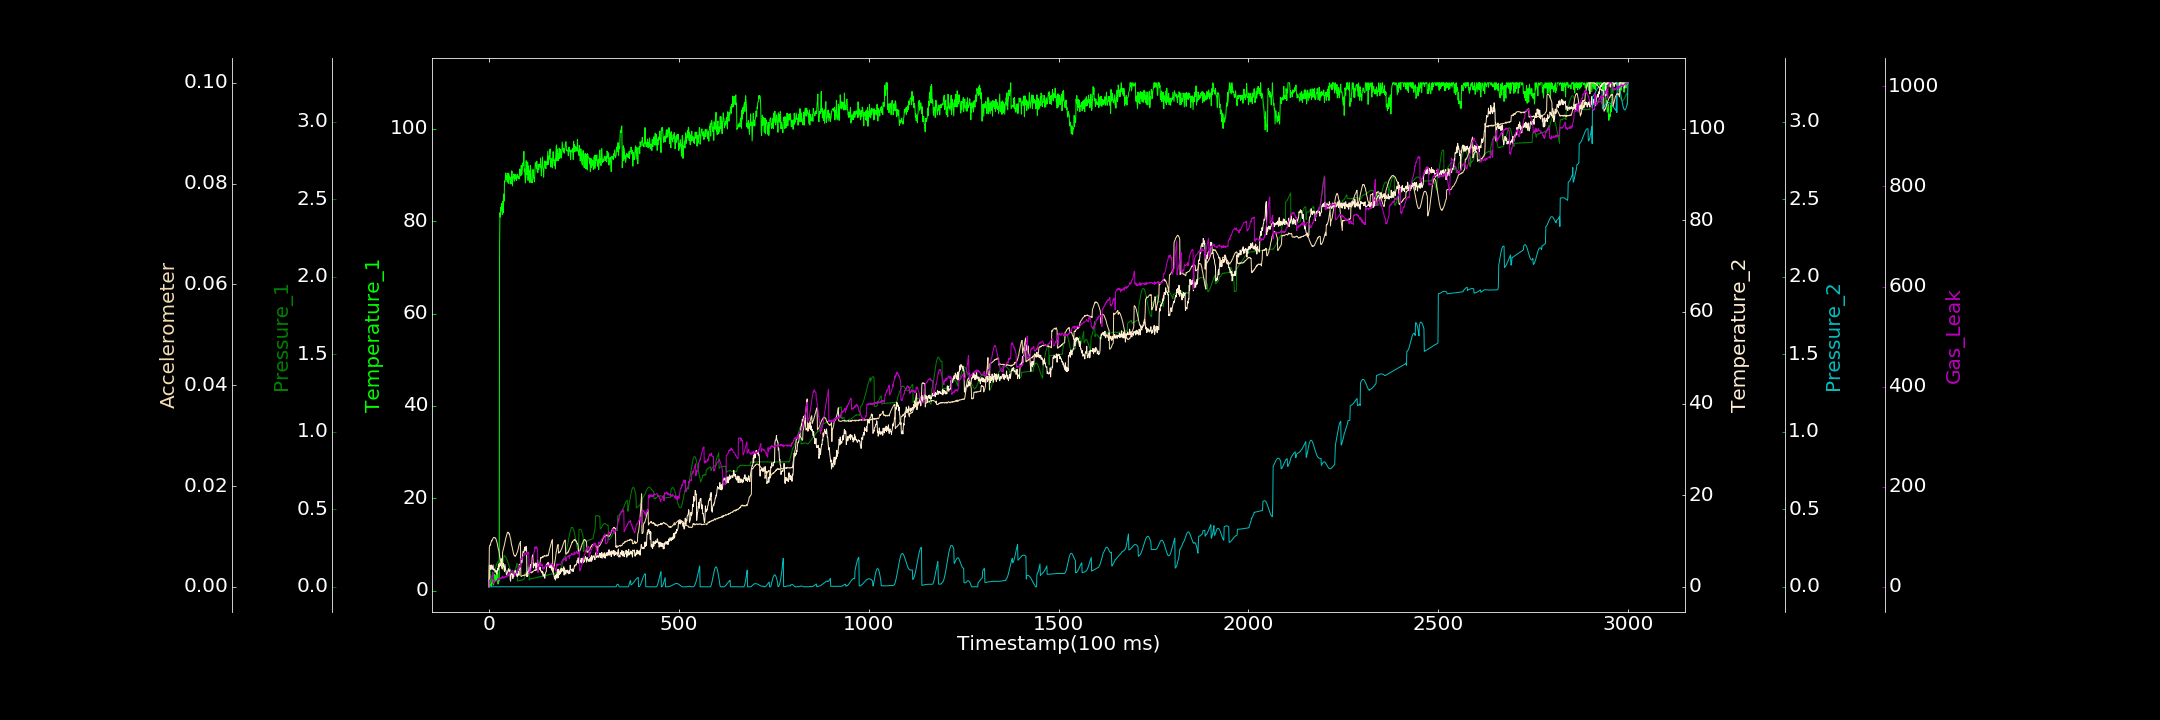

Values plotted in this chart, from the file beside it:
0.000000000, 1.082390626, 0.000491891, 0.000000000, 0.000254606, 0.000028479, 0.000000000
1, 0.8197, 0.01613, 4.682, 0.000000000, 0.007784, 11.54
2, 4.761, 0.01761, 4.731, 0.000000000, 0.008153, 13.21
3, 3.371, 0.02167, 4.534, 0.000000000, 0.008341, 13.1
4, 2.343, 0.02502, 4.572, 0.00001656, 0.00828, 14.38
5, 1.111, 0.02947, 3.771, 0.000000000, 0.008795, 17.63
6, 2.476, 0.03401, 4.778, 0.0001609, 0.008895, 18.51
7, 0.934, 0.03923, 4.622, 0.000000000, 0.009214, 18.2
8, 1.892, 0.04722, 4.425, 0.000000000, 0.009141, 23.32
9, 2.518, 0.05447, 3.835, 0.0002119, 0.009384, 23.98
10, 1.605, 0.0608, 4.266, 0.000000000, 0.009526, 29.21
11, 2.153, 0.07059, 4.767, 0.000000000, 0.009647, 6.181
12, 1.211, 0.07775, 3.657, 0.00003302, 0.009794, 8.375
13, 1.638, 0.08848, 3.753, 0.000000000, 0.009834, 11.4
14, 3.229, 0.09534, 3.725, 0.000000000, 0.009787, 8.675
15, 3.463, 0.1063, 3.903, 0.000000000, 0.009761, 10.94
16, 3.059, 0.1149, 3.364, 0.000000000, 0.00979, 10.05
17, 2.065, 0.1227, 3.196, 0.000000000, 0.009639, 9.99
18, 2.317, 0.1278, 3.358, 0.00005687, 0.00961, 11.01
19, 3.377, 0.1367, 3.569, 0.000000000, 0.00938, 12.15
20, 2.618, 0.1451, 2.734, 0.000000000, 0.009135, 12.37
21, 2.25, 0.1502, 2.82, 0.000000000, 0.008903, 12.46
22, 2.03, 0.155, 2.945, 0.000000000, 0.008524, 11.9
23, 3.688, 0.1588, 4.02, 0.0004555, 0.00813, 15.71
24, 1.405, 0.1633, 3.64, 0.000000000, 0.007749, 16.83
25, 2.346, 0.1659, 4.971, 0.000000000, 0.007419, 14.77
26, 2.01, 0.1658, 4.301, 0.0002064, 0.007277, 14.92
27, 2.044, 0.1664, 4.37, 0.000000000, 0.006771, 13.5
28, 74.36, 0.1675, 4.392, 0.000000000, 0.006132, 14.96
29, 81.89, 0.1616, 5.169, 0.000009205, 0.005757, 18.35
30, 80.92, 0.1622, 4.949, 0.00001801, 0.005567, 17.4
31, 83.06, 0.1569, 4.583, 0.00009179, 0.004932, 16.25
32, 82.22, 0.1527, 5.127, 0.0002481, 0.00467, 17.67
33, 82.73, 0.1455, 5.092, 0.0001156, 0.004131, 17.46
34, 83.87, 0.1404, 6.154, 0.00005203, 0.003873, 19.72
35, 81.45, 0.1333, 4.837, 0.0001188, 0.003567, 17.21
36, 81.67, 0.1268, 4.659, 0.000000000, 0.006862, 21.19
37, 84.38, 0.1168, 4.923, 0.000000000, 0.007276, 18.55
38, 81.84, 0.107, 5.11, 0.000289, 0.007455, 19.25
39, 85.89, 0.1973, 4.312, 0.000000000, 0.007855, 17.15
40, 84.37, 0.202, 4.455, 0.000000000, 0.008114, 19.08
41, 88.74, 0.2, 3.367, 0.000000000, 0.008488, 19.12
42, 88.52, 0.1968, 4.871, 0.0004779, 0.008817, 20.46
43, 88.89, 0.1963, 4.17, 0.000000000, 0.009176, 19.54
44, 90.49, 0.1928, 3.659, 0.000000000, 0.009519, 19.33
45, 90.38, 0.1878, 3.491, 0.0001928, 0.009869, 20.42
46, 88.98, 0.1839, 2.567, 0.0004247, 0.01012, 19.72
47, 89.81, 0.1781, 2.783, 0.0003004, 0.01035, 19.55
48, 88.53, 0.1731, 2.927, 0.000000000, 0.0107, 22.44
49, 88.88, 0.1635, 3.263, 0.000000000, 0.01071, 24.78
50, 90.43, 0.158, 3.54, 0.000000000, 0.0109, 21.58
51, 88.23, 0.1491, 3.737, 0.0001763, 0.01078, 23.58
52, 90.29, 0.1425, 3.949, 0.000000000, 0.01077, 21.87
53, 90, 0.1349, 3.181, 0.000000000, 0.01045, 26.96
54, 89.17, 0.1275, 3.433, 0.0002965, 0.01053, 28.64
55, 89.66, 0.1215, 3.704, 0.000000000, 0.01014, 26.76
56, 88.06, 0.1131, 1.57, 0.00008782, 0.009768, 29.38
57, 89.48, 0.1089, 1.238, 0.000000000, 0.009668, 27.71
58, 88.87, 0.1036, 2.383, 0.000113, 0.009114, 29.89
59, 88.19, 0.09826, 2.902, 0.0001649, 0.008569, 31.05
60, 90.94, 0.09498, 2.747, 0.000000000, 0.008205, 31.31
... 2,939 more rows
